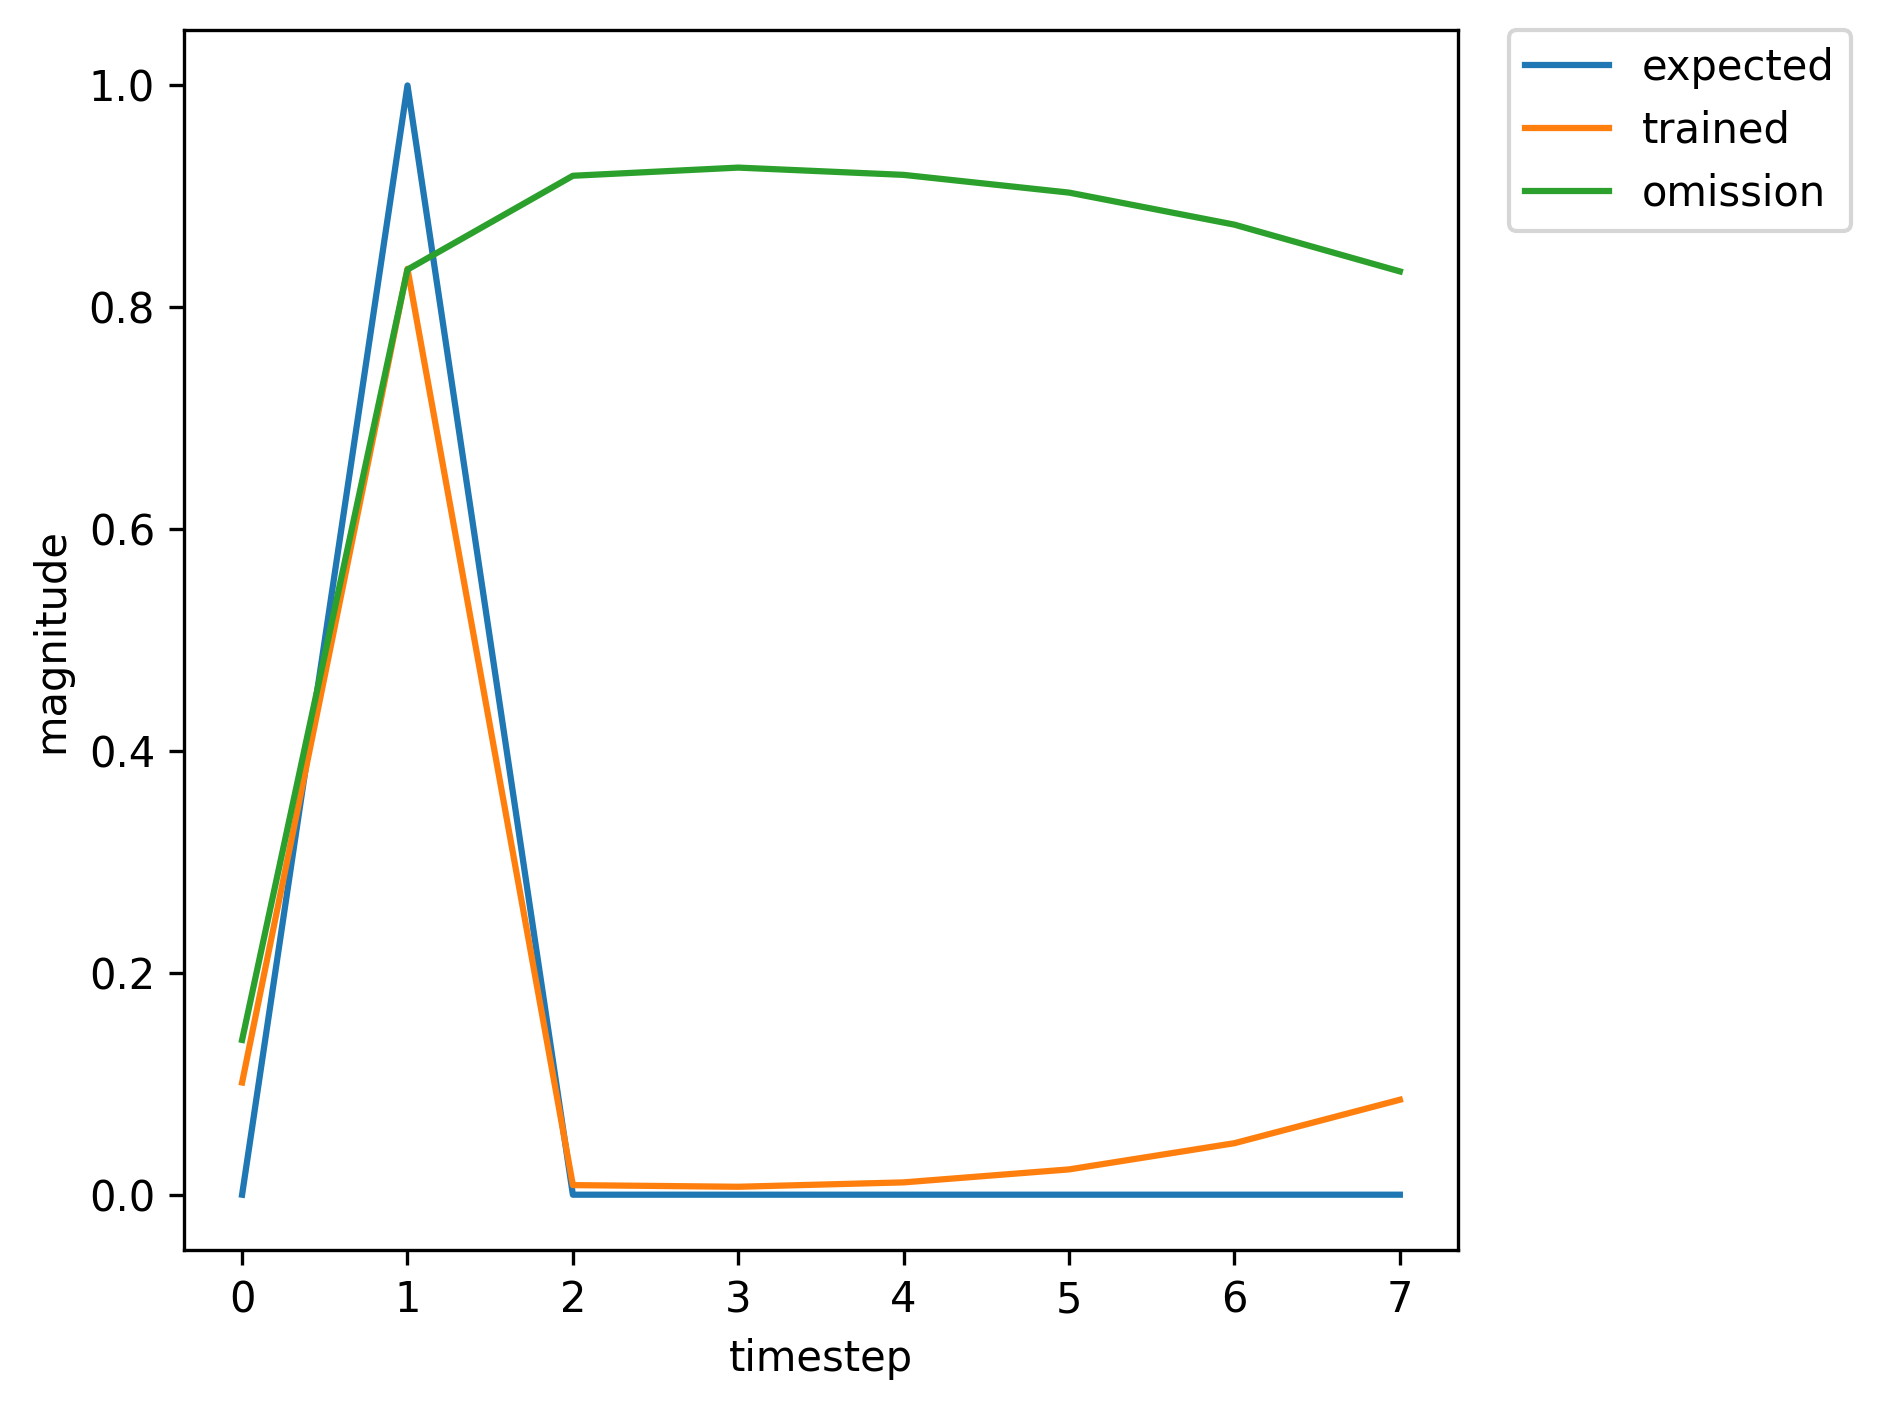

The table this chart was drawn from, first rows:
, input, expected_output, network_output
0, 1.0, 0, 0.001796
1, 2.0, 1, 0.004641
2, 0.0, 0, 0.0007882
3, 0.0, 0, 0.002573
4, 0.0, 0, 0.006914
5, 0.0, 0, 0.01827
6, 1.0, 0, 0.04734
7, 2.0, 1, 0.7991
8, 0.0, 0, 0.006978
9, 0.0, 0, 0.006688
10, 0.0, 0, 0.01183
11, 0.0, 0, 0.0267
12, 0.0, 0, 0.05971
13, 1.0, 0, 0.1216
14, 2.0, 1, 0.8452
15, 0.0, 0, 0.009529
16, 0.0, 0, 0.007582
17, 0.0, 0, 0.01127
18, 0.0, 0, 0.02265
19, 0.0, 0, 0.04539
20, 0.0, 0, 0.08239
21, 1.0, 0, 0.1322
22, 2.0, 1, 0.83
23, 0.0, 0, 0.007572
24, 0.0, 0, 0.006135
25, 0.0, 0, 0.009497
26, 0.0, 0, 0.0186
27, 0.0, 0, 0.03552
28, 1.0, 0, 0.06121
29, 2.0, 1, 0.771
30, 0.0, 0, 0.005096
31, 0.0, 0, 0.005223
32, 0.0, 0, 0.009573
33, 0.0, 0, 0.0206
34, 0.0, 0, 0.0429
35, 0.0, 0, 0.08055
36, 1.0, 0, 0.1335
37, 2.0, 1, 0.8332
38, 0.0, 0, 0.007872
39, 0.0, 0, 0.006322
40, 0.0, 0, 0.009696
41, 0.0, 0, 0.01901
42, 0.0, 0, 0.03646
43, 1.0, 0, 0.0631
44, 2.0, 1, 0.7755
45, 0.0, 0, 0.005252
46, 0.0, 0, 0.0053
47, 0.0, 0, 0.009628
48, 0.0, 0, 0.02066
49, 0.0, 0, 0.04292
50, 1.0, 0, 0.08042
51, 2.0, 1, 0.8104
52, 0.0, 0, 0.006887
53, 0.0, 0, 0.006172
54, 0.0, 0, 0.01034
55, 0.0, 0, 0.02171
56, 0.0, 0, 0.04463
57, 1.0, 0, 0.08286
58, 2.0, 1, 0.812
59, 0.0, 0, 0.006953
... 312 more rows
